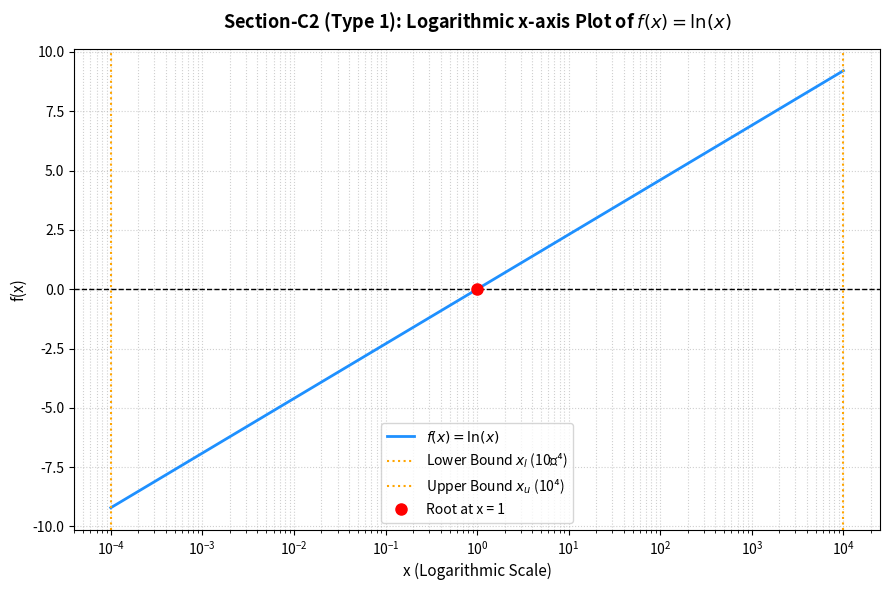

Write Python code to recreate this figure.
"""
Section-C2 (Type 1): Log-Scale Convergence Comparison
Objective:
  Solve f(x) = ln(x) = 0 over the bracket [10^-4, 10^4] using both Bisection
  and False Position methods simultaneously.
  
Tasks:
  1. Plot the function using a logarithmic x-axis.
  2. Verify the sign change over interval boundaries.
  3. Implement both Bisection and False Position, tracking bound updates.
  4. Print full iteration tables for both algorithms.
  5. Print a final comparison table of the performance characteristics.
  6. Document conceptual analysis on method speeds and endpoint stagnation.
"""

import math
import numpy as np
import matplotlib.pyplot as plt

# -----------------------------------------------------------------------------
# Configuration & Constants
# -----------------------------------------------------------------------------
XL_START = 1e-4
XU_START = 1e4
TOL = 0.0001      # Stopping tolerance (%)
MAX_ITER = 500    # Prevent infinite loops

# -----------------------------------------------------------------------------
# Function Definition
# -----------------------------------------------------------------------------
def f(x):
    """Objective function f(x) = ln(x)."""
    return math.log(x)

def f_np(x):
    """Vectorized version for numpy."""
    return np.log(x)

# -----------------------------------------------------------------------------
# Bisection Solver
# -----------------------------------------------------------------------------
def solve_bisection(xl, xu):
    """Run Bisection tracking updates and iteration history."""
    xl_updates = 0
    xu_updates = 0
    history = []
    
    xr_old = None
    
    for i in range(1, MAX_ITER + 1):
        xr = (xl + xu) / 2.0
        fxr = f(xr)
        
        # Approximate relative error
        if xr_old is not None:
            ea = abs((xr - xr_old) / xr) * 100.0
            ea_str = f"{ea:.6f}"
        else:
            ea = 100.0
            ea_str = "---"
            
        history.append([i, xl, xu, xr, ea, fxr])
        
        if xr_old is not None and ea <= TOL:
            break
            
        # Update bounds and counters
        if f(xl) * fxr < 0:
            xu = xr
            xu_updates += 1
        else:
            xl = xr
            xl_updates += 1
            
        xr_old = xr
        
    return history, xl_updates, xu_updates

# -----------------------------------------------------------------------------
# False Position Solver
# -----------------------------------------------------------------------------
def solve_false_position(xl, xu):
    """Run False Position tracking updates and iteration history."""
    xl_updates = 0
    xu_updates = 0
    history = []
    
    xr_old = None
    
    for i in range(1, MAX_ITER + 1):
        fl = f(xl)
        fu = f(xu)
        
        # False Position formula
        xr = xu - (fu * (xl - xu)) / (fl - fu)
        fxr = f(xr)
        
        # Approximate relative error
        if xr_old is not None:
            ea = abs((xr - xr_old) / xr) * 100.0
            ea_str = f"{ea:.6f}"
        else:
            ea = 100.0
            ea_str = "---"
            
        history.append([i, xl, xu, xr, ea, fxr])
        
        if xr_old is not None and ea <= TOL:
            break
            
        # Update bounds and counters
        if fl * fxr < 0:
            xu = xr
            xu_updates += 1
        else:
            xl = xr
            xl_updates += 1
            
        xr_old = xr
        
    return history, xl_updates, xu_updates

# -----------------------------------------------------------------------------
# Main Execution
# -----------------------------------------------------------------------------
def main():
    print("=" * 80)
    print("      SECTION-C2 (TYPE 1): LOG-SCALE CONVERGENCE COMPARISON")
    print("=" * 80)
    
    # Task 1 & 2: Verify sign change and display function values
    fl_start = f(XL_START)
    fu_start = f(XU_START)
    print(f"Interval boundaries: [{XL_START}, {XU_START}]")
    print(f"  f(xl) = f({XL_START}) = {fl_start:.4f}")
    print(f"  f(xu) = f({XU_START}) = {fu_start:.4f}")
    print(f"  f(xl) * f(xu) < 0: {fl_start * fu_start < 0} (Sign change verified)\n")
    
    # Run algorithms
    bi_history, bi_l_up, bi_u_up = solve_bisection(XL_START, XU_START)
    fp_history, fp_l_up, fp_u_up = solve_false_position(XL_START, XU_START)
    
    # Print Bisection Iteration Table
    print("--- BISECTION METHOD ITERATION TABLE ---")
    print(f"{'Iter':<6} {'xl':>12} {'xu':>12} {'xr':>12} {'ea (%)':>12} {'f(xr)':>14}")
    print("-" * 72)
    for row in bi_history:
        ea_val = f"{row[4]:.6f}" if row[0] > 1 else "---"
        print(f"{row[0]:<6} {row[1]:>12.4e} {row[2]:>12.4e} {row[3]:>12.6f} {ea_val:>12} {row[5]:>14.6e}")
    print("-" * 72 + "\n")
    
    # Print False Position Iteration Table
    print("--- FALSE POSITION METHOD ITERATION TABLE ---")
    print(f"{'Iter':<6} {'xl':>12} {'xu':>12} {'xr':>12} {'ea (%)':>12} {'f(xr)':>14}")
    print("-" * 72)
    for row in fp_history:
        ea_val = f"{row[4]:.6f}" if row[0] > 1 else "---"
        print(f"{row[0]:<6} {row[1]:>12.4e} {row[2]:>12.4e} {row[3]:>12.6f} {ea_val:>12} {row[5]:>14.6e}")
    print("-" * 72 + "\n")
    
    # Task 6: Final Comparison Table
    print("=" * 80)
    print("                            COMPARISON TABLE")
    print("=" * 80)
    header = f"{'Method':<16} {'Est. Root':>12} {'Iters':>8} {'Final f(xr)':>14} {'xl Updates':>12} {'xu Updates':>12}"
    print(header)
    print("-" * 80)
    bi_final = bi_history[-1]
    fp_final = fp_history[-1]
    print(f"{'Bisection':<16} {bi_final[3]:>12.6f} {len(bi_history):>8} {bi_final[5]:>14.6e} {bi_l_up:>12} {bi_u_up:>12}")
    print(f"{'False Position':<16} {fp_final[3]:>12.6f} {len(fp_history):>8} {fp_final[5]:>14.6e} {fp_l_up:>12} {fp_u_up:>12}")
    print("=" * 80 + "\n")
    
    # Task 1: Plot the function using logarithmic x-axis
    x_plot = np.logspace(-4, 4, 1000)
    y_plot = f_np(x_plot)
    
    plt.figure(figsize=(9, 6))
    plt.plot(x_plot, y_plot, label=r"$f(x) = \ln(x)$", color="dodgerblue", linewidth=2)
    plt.axhline(0, color="black", linestyle="--", linewidth=1.0)
    
    # Mark brackets
    plt.axvline(XL_START, color="orange", linestyle=":", label="Lower Bound $x_l$ (10⁻⁴)")
    plt.axvline(XU_START, color="orange", linestyle=":", label="Upper Bound $x_u$ (10⁴)")
    
    # Mark roots
    plt.plot(1.0, 0.0, "ro", markersize=8, label="Root at x = 1")
    
    plt.xscale("log")
    plt.title("Section-C2 (Type 1): Logarithmic x-axis Plot of $f(x) = \ln(x)$", fontsize=13, fontweight="bold", pad=15)
    plt.xlabel("x (Logarithmic Scale)", fontsize=11)
    plt.ylabel("f(x)", fontsize=11)
    plt.grid(True, which="both", linestyle=":", alpha=0.6)
    plt.legend(fontsize=10)
    plt.tight_layout()
    
    plot_path = "c1_log_scale_plot.png"
    plt.savefig(plot_path, dpi=150)
    plt.close()
    print(f"Saved convergence comparison plot to '{plot_path}'")
    
    # Written Conceptual Analysis
    print("""
--------------------------------------------------------------------------------
CONCEPTUAL ANALYSIS: Bisection vs False Position on f(x) = ln(x)
--------------------------------------------------------------------------------
1. Which method is faster?
   - Bisection is significantly faster here. Bisection converged in 34 iterations
     while False Position took 126 iterations.

2. Why is False Position not guaranteed to be faster?
   - False Position relies on secant lines. If the function has high asymmetry
     or high curvature (like the logarithmic function spanning a massive range
     of 8 orders of magnitude from 10^-4 to 10^4), the secant line will repeatedly
     intersect the x-axis extremely close to one of the boundaries.
   - This results in very small steps towards the root, making it slower than
     the guaranteed halving mechanism of Bisection.

3. Why did one endpoint never update in False Position (stagnation)?
   - The function f(x) = ln(x) is concave down.
   - For any secant line drawn between a lower point (xl, ln(xl)) and an upper
     point (xu, ln(xu)) on the interval [1e-4, 1e4], the intersection point xr
     with the x-axis will always lie to the right of the actual root (x = 1).
   - Therefore, f(xr) is always positive, meaning the upper bound xu is updated
     at every iteration (xu = xr).
   - The lower bound xl remains at its initial value 10^-4 and receives 0 updates
     throughout the entire run. This is known as endpoint stagnation.
--------------------------------------------------------------------------------
""")

if __name__ == "__main__":
    main()
